Run: headless pygame with SDL's dummy video driver; simulated clock (each Clock.tick advances the game by its frame time, no real sleeping); random seed 0; keys injected as events and as key.get_pressed() state; no mouse input.
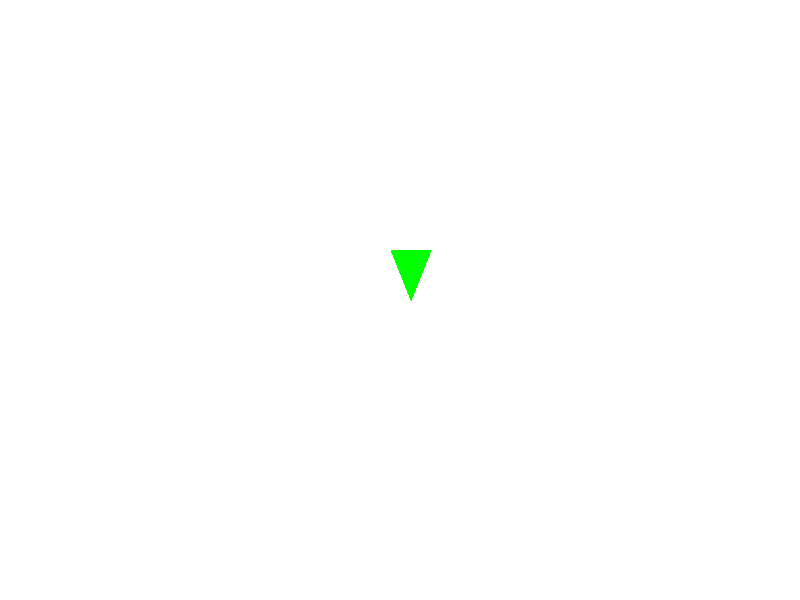
Frame 1 of 4 · flips 1–60 · no input
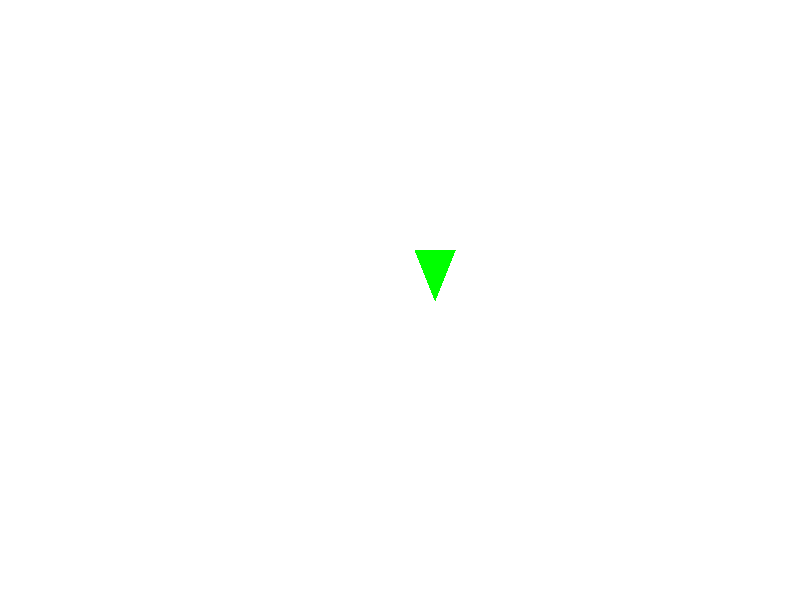
Frame 2 of 4 · flips 61–180 · tapped SPACE, RETURN · held RIGHT (→), D
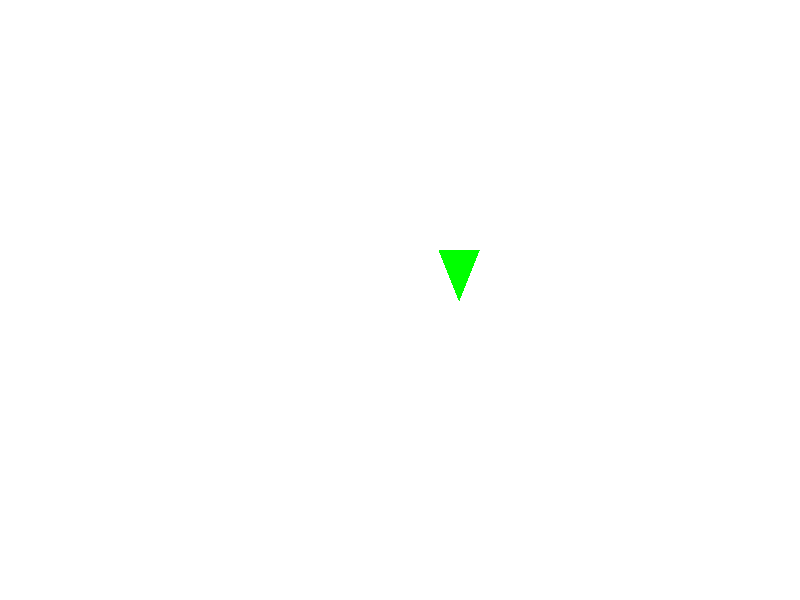
Frame 3 of 4 · flips 181–300 · held DOWN (↓), S
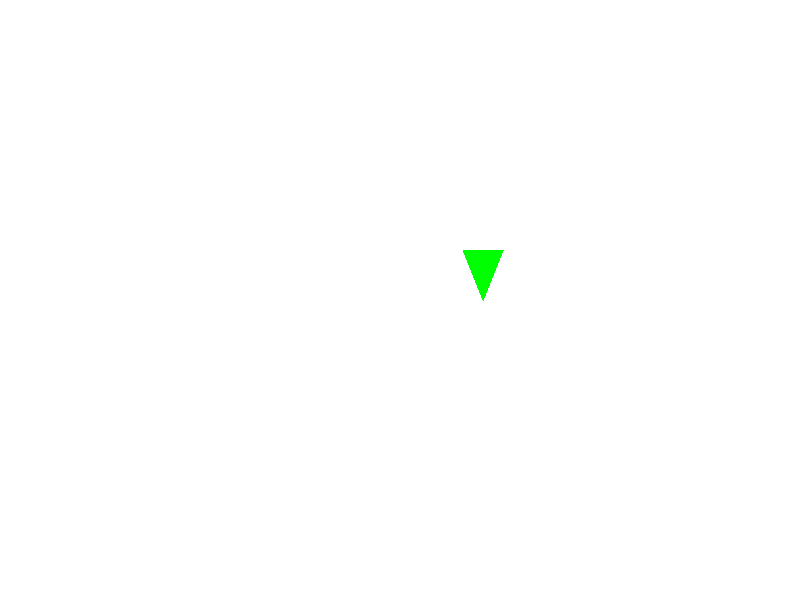
Frame 4 of 4 · flips 301–420 · held LEFT (←), A, UP (↑), W

The pygame program that drew these frames:

import pygame
import sys

# Initialize Pygame
pygame.init()

# Set up display
width, height = 800, 600
screen = pygame.display.set_mode((width, height))
pygame.display.set_caption("Cartoon Flower Animation")

# Colors
white = (255, 255, 255)
green = (0, 255, 0)
yellow = (255, 255, 0)

def draw_flower(screen, num_petals, petal_length, x, y):
    for _ in range(num_petals):
        pygame.draw.polygon(screen, green, [(x, y), (x + 20, y - petal_length), (x - 20, y - petal_length)])
        pygame.display.flip()
        pygame.time.delay(100)
        screen.fill(white)

def animate_flower(screen, num_petals, petal_length, x, y, rotations):
    for _ in range(rotations):
        pygame.event.pump()
        draw_flower(screen, num_petals, petal_length, x, y)
        pygame.time.delay(10)
        x += 1

# Flower parameters
num_petals = 5
petal_length = 50
x, y = 400, 300
rotations = 500

# Animation loop
while True:
    for event in pygame.event.get():
        if event.type == pygame.QUIT:
            pygame.quit()
            sys.exit()

    animate_flower(screen, num_petals, petal_length, x, y, rotations)
